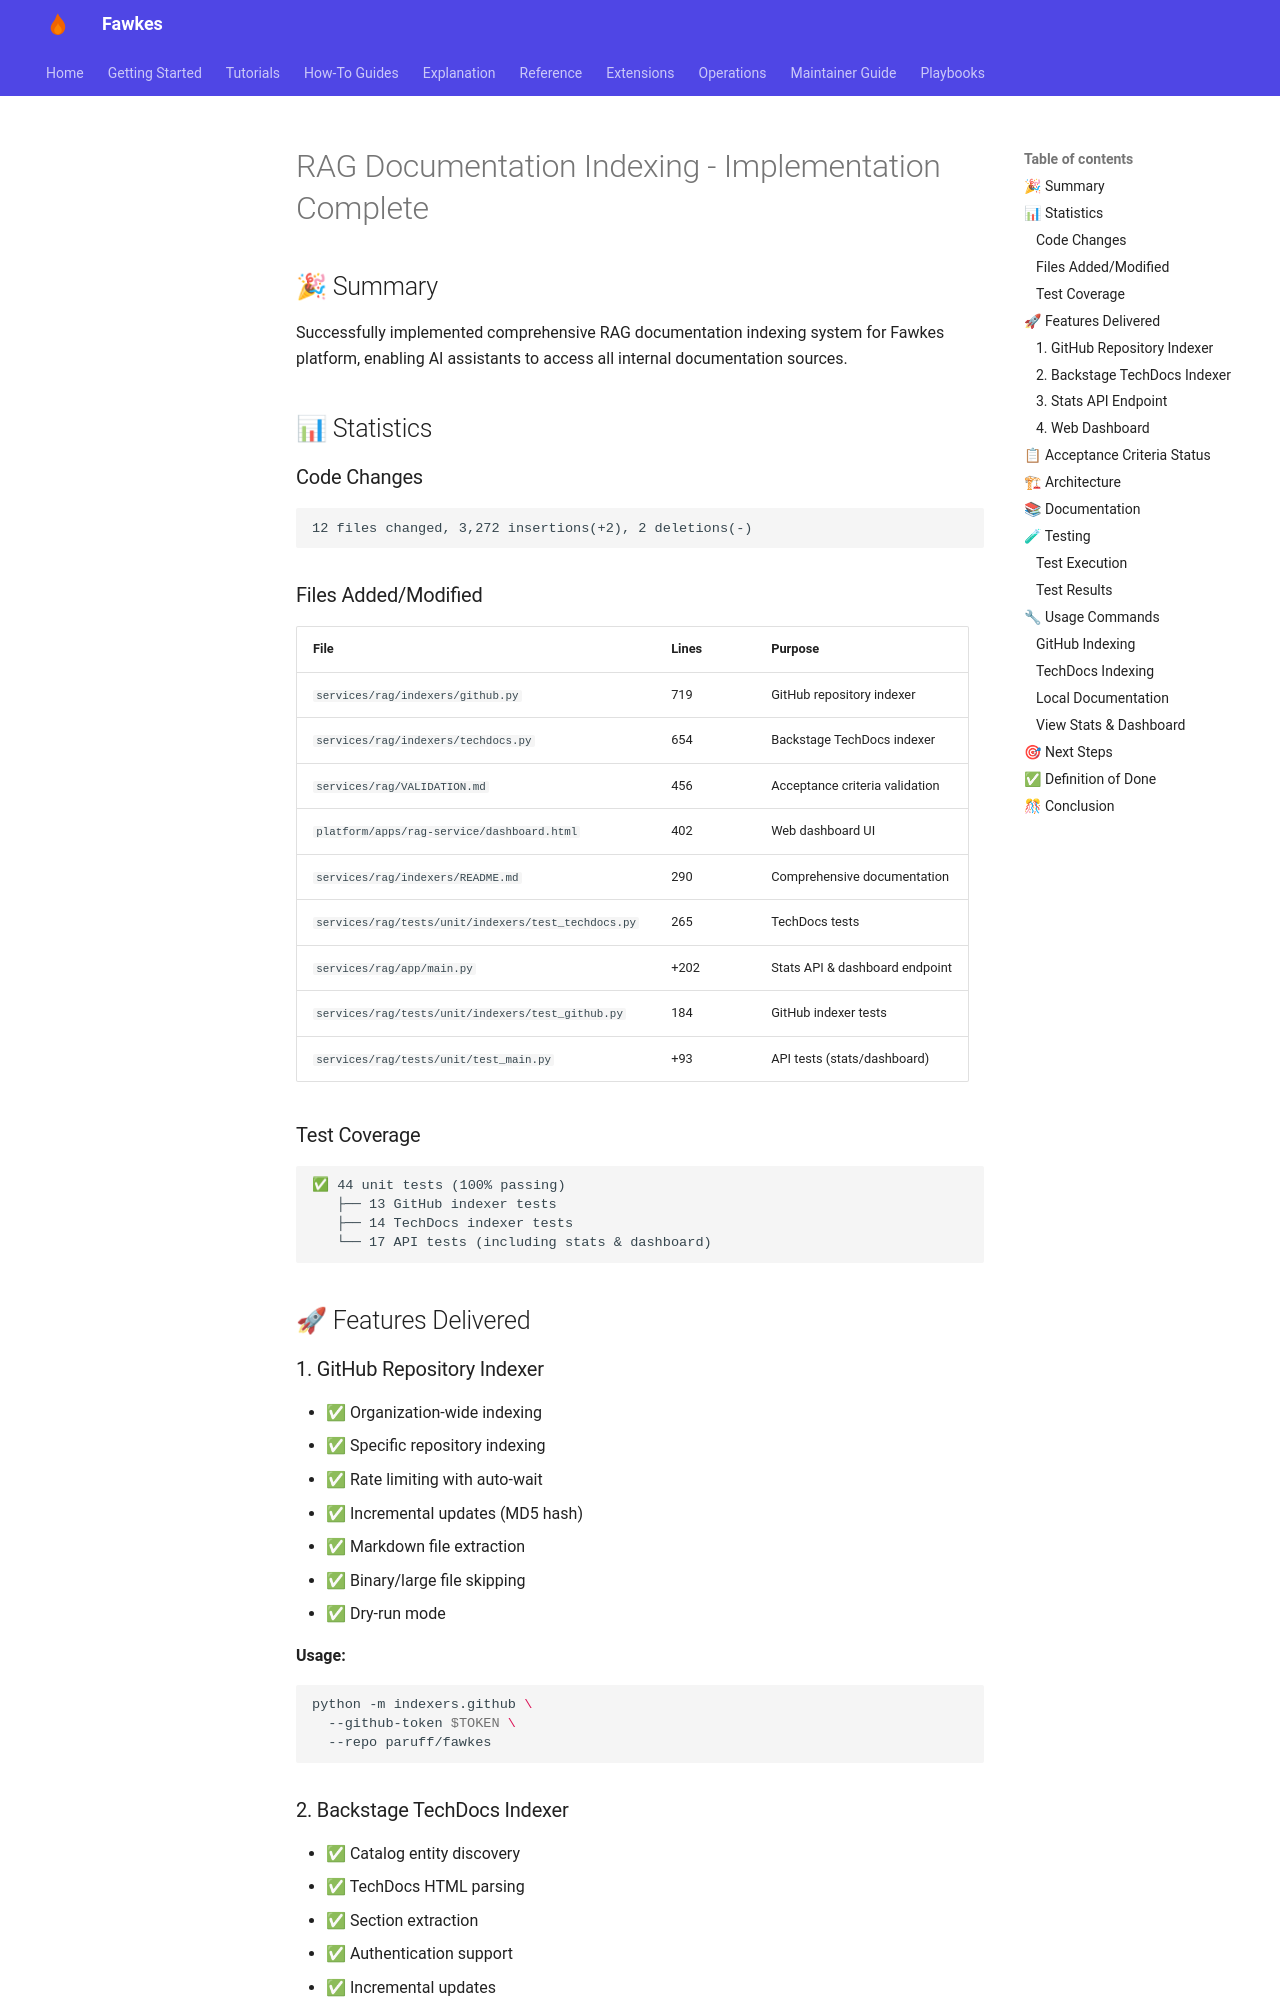

repository: paruff/fawkes · page: archive/implementation-notes/IMPLEMENTATION_ISSUE_41/index.html · generator: mkdocs

# RAG Documentation Indexing - Implementation Complete

## 🎉 Summary

Successfully implemented comprehensive RAG documentation indexing system for Fawkes platform, enabling AI assistants to access all internal documentation sources.

## 📊 Statistics

### Code Changes

```
12 files changed, 3,272 insertions(+2), 2 deletions(-)
```

### Files Added/Modified

| File                                                | Lines | Purpose                        |
| --------------------------------------------------- | ----- | ------------------------------ |
| `services/rag/indexers/github.py`                   | 719   | GitHub repository indexer      |
| `services/rag/indexers/techdocs.py`                 | 654   | Backstage TechDocs indexer     |
| `services/rag/VALIDATION.md`                        | 456   | Acceptance criteria validation |
| `platform/apps/rag-service/dashboard.html`          | 402   | Web dashboard UI               |
| `services/rag/indexers/README.md`                   | 290   | Comprehensive documentation    |
| `services/rag/tests/unit/indexers/test_techdocs.py` | 265   | TechDocs tests                 |
| `services/rag/app/main.py`                          | +202  | Stats API & dashboard endpoint |
| `services/rag/tests/unit/indexers/test_github.py`   | 184   | GitHub indexer tests           |
| `services/rag/tests/unit/test_main.py`              | +93   | API tests (stats/dashboard)    |

### Test Coverage

```
✅ 44 unit tests (100% passing)
   ├── 13 GitHub indexer tests
   ├── 14 TechDocs indexer tests
   └── 17 API tests (including stats & dashboard)
```

## 🚀 Features Delivered

### 1. GitHub Repository Indexer

- ✅ Organization-wide indexing
- ✅ Specific repository indexing
- ✅ Rate limiting with auto-wait
- ✅ Incremental updates (MD5 hash)
- ✅ Markdown file extraction
- ✅ Binary/large file skipping
- ✅ Dry-run mode

**Usage:**

```bash
python -m indexers.github \
  --github-token $TOKEN \
  --repo paruff/fawkes
```
